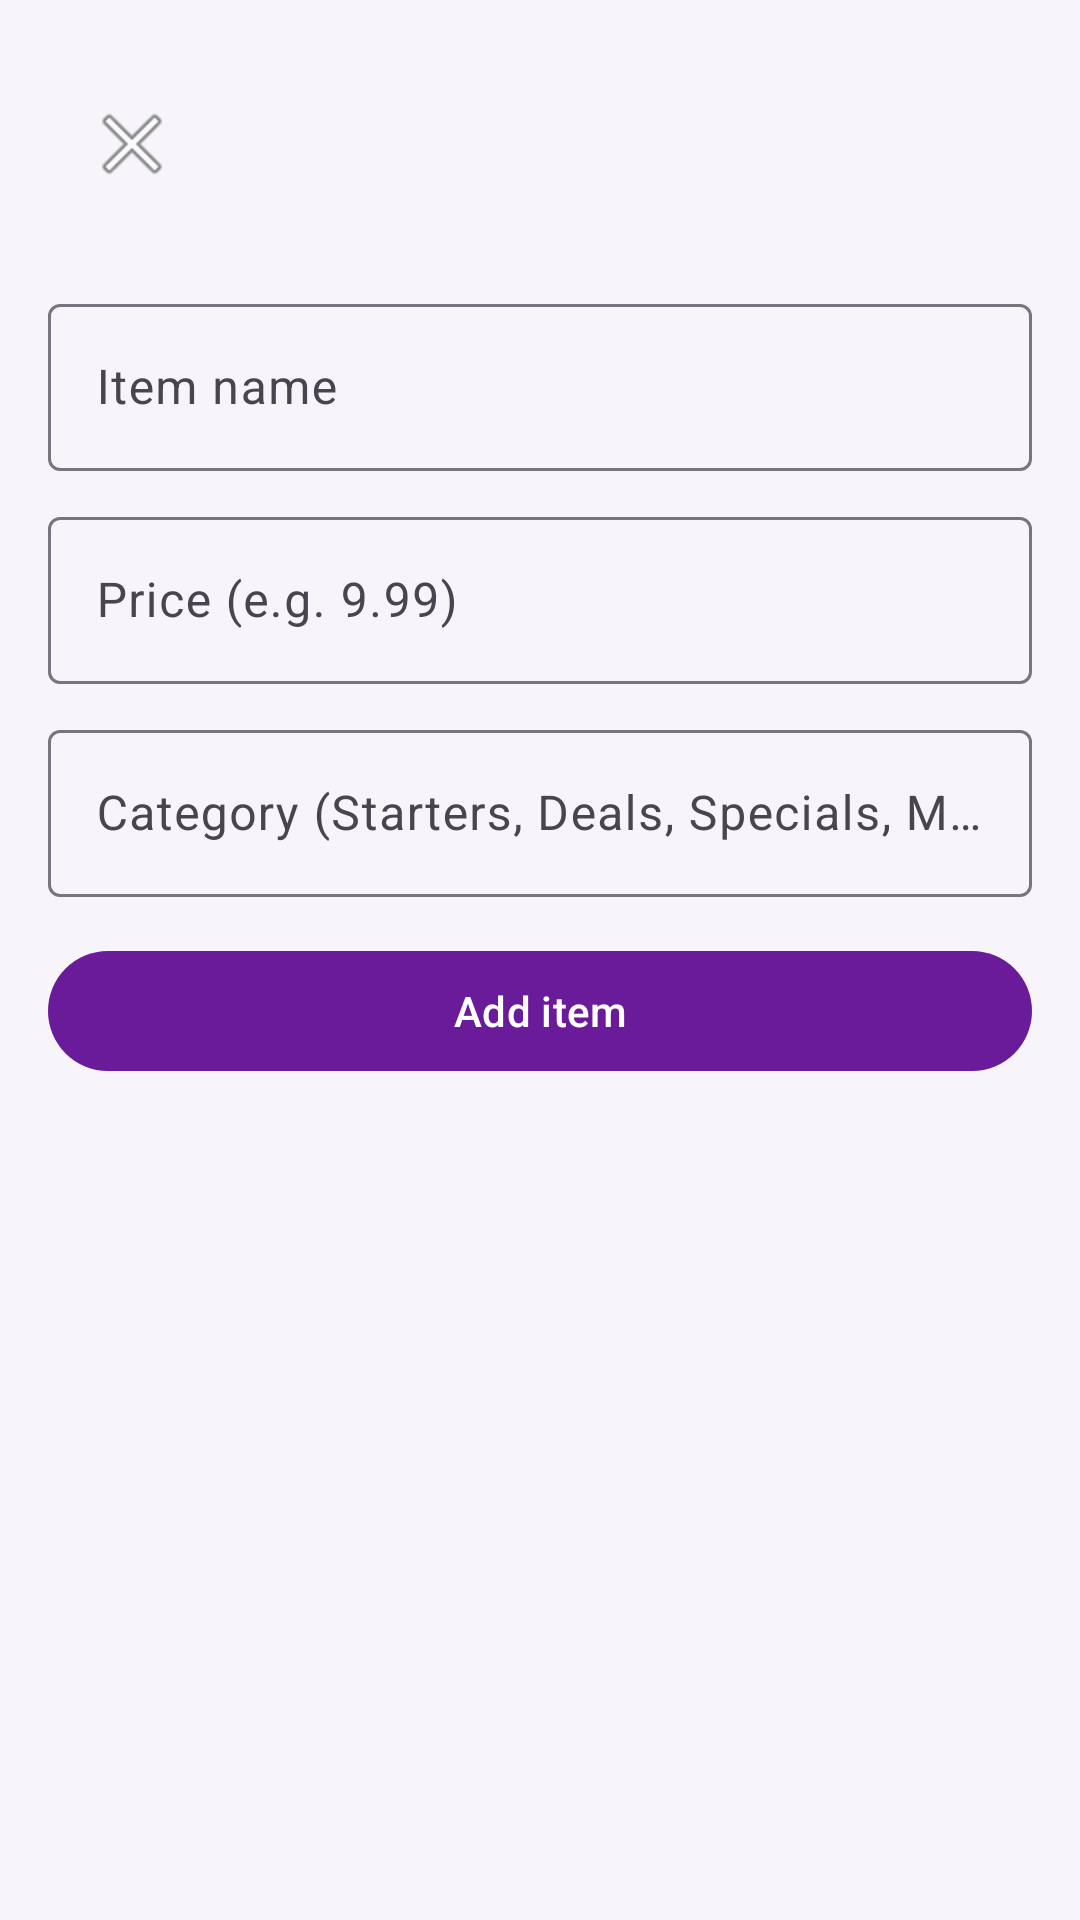

Here is an Android app screen rendered from its layout file. Give the layout XML and the strings, colors and styles it references.
<!-- AndroidManifest.xml: application theme Theme.COMP2000RestaurantApp -->
<!-- res/layout/activity_staff_menu_editor.xml -->
<?xml version="1.0" encoding="utf-8"?>
<LinearLayout
    xmlns:android="http://schemas.android.com/apk/res/android"
    xmlns:app="http://schemas.android.com/apk/res-auto"
    android:orientation="vertical"
    android:padding="16dp"
    android:layout_width="match_parent"
    android:layout_height="match_parent">

    <com.google.android.material.appbar.MaterialToolbar
        android:id="@+id/topAppBar"
        android:layout_width="match_parent"
        android:layout_height="wrap_content"
        android:title="Staff – Menu Editor"
        app:navigationIcon="@android:drawable/ic_menu_close_clear_cancel"
        app:elevation="4dp"/>

    <com.google.android.material.textfield.TextInputLayout
        android:layout_width="match_parent"
        android:layout_height="wrap_content"
        android:layout_marginTop="16dp"
        android:hint="Item name">
        <com.google.android.material.textfield.TextInputEditText
            android:id="@+id/etName"
            android:layout_width="match_parent"
            android:layout_height="wrap_content"/>
    </com.google.android.material.textfield.TextInputLayout>

    <com.google.android.material.textfield.TextInputLayout
        android:layout_width="match_parent"
        android:layout_height="wrap_content"
        android:layout_marginTop="10dp"
        android:hint="Price (e.g. 9.99)">
        <com.google.android.material.textfield.TextInputEditText
            android:id="@+id/etPrice"
            android:inputType="numberDecimal"
            android:layout_width="match_parent"
            android:layout_height="wrap_content"/>
    </com.google.android.material.textfield.TextInputLayout>

    <com.google.android.material.textfield.TextInputLayout
        android:layout_width="match_parent"
        android:layout_height="wrap_content"
        android:layout_marginTop="10dp"
        android:hint="Category (Starters, Deals, Specials, Mains, Desserts, Drinks)">
        <com.google.android.material.textfield.TextInputEditText
            android:id="@+id/etCategory"
            android:layout_width="match_parent"
            android:layout_height="wrap_content"/>
    </com.google.android.material.textfield.TextInputLayout>

    <com.google.android.material.button.MaterialButton
        android:id="@+id/btnAdd"
        android:layout_width="match_parent"
        android:layout_height="wrap_content"
        android:text="Add item"
        android:layout_marginTop="14dp"/>

    <ScrollView
        android:layout_width="match_parent"
        android:layout_height="0dp"
        android:layout_weight="1"
        android:layout_marginTop="14dp">

        <LinearLayout
            android:id="@+id/menuContainer"
            android:orientation="vertical"
            android:layout_width="match_parent"
            android:layout_height="wrap_content"/>
    </ScrollView>

</LinearLayout>
<!-- resources referenced by this layout -->
<resources>
  <style name="Theme.COMP2000RestaurantApp" parent="Theme.Material3.DayNight.NoActionBar">
          <item name="colorPrimary">@color/purple_primary</item>
          <item name="colorOnPrimary">@android:color/white</item>
          <item name="colorSecondary">@color/purple_secondary</item>
          <item name="colorSurface">@color/surface_white</item>
  
          <item name="android:windowBackground">@color/background_light</item>
      </style>
  <color name="purple_primary">#6A1B9A</color>
  <color name="purple_secondary">#9C27B0</color>
  <color name="surface_white">#FFFFFF</color>
  <color name="background_light">#F7F5FA</color>
</resources>
